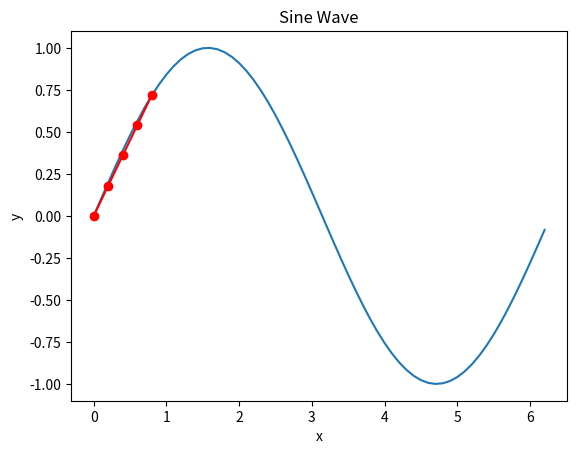

Reproduce this figure in Python.
import numpy as np
import matplotlib.pyplot as plt

#----------------------------------------------
class Neuron:
    def __init__(self, weight, bias):
        self.weight = weight
        self.bias = bias
    
    def forward(self, inputs):
        self.output = np.dot( inputs, self.weight ) + self.bias

    def full_forward(self, input):
        self.forward(input)
        self.__relu(self.output)
    
    def __relu(self,inputs):
        self.output = np.maximum(0, inputs)
#----------------------------------------------


#----------------------------------------------
# Generate x values from 0 to 2*pi with a step of 0.1
x1 = np.arange(0, 2*np.pi, 0.1)
# Calculate y values using sine function
y1 = np.sin(x1)
#----------------------------------------------


#2*pi = 6.283185307179586
x2 = np.arange(0, 1, 0.2)
# y2 = np.sin(x2)
n1 = Neuron(0.9, 0.0)
n2 = Neuron(0.5, 0.0)
n3 = Neuron(2, 0.0)

y2 = []
for i in x2:
    n1.full_forward(i)
    n2.full_forward(n1.output)
    n3.full_forward(n2.output)
    y2.append(n3.output)


 

# Plot the sine wave
plt.plot(x1, y1)
plt.plot(x2, y2, 'ro-')  # Add red dots for x2 and y2
plt.xlabel('x')
plt.ylabel('y')
plt.title('Sine Wave')
plt.show()


